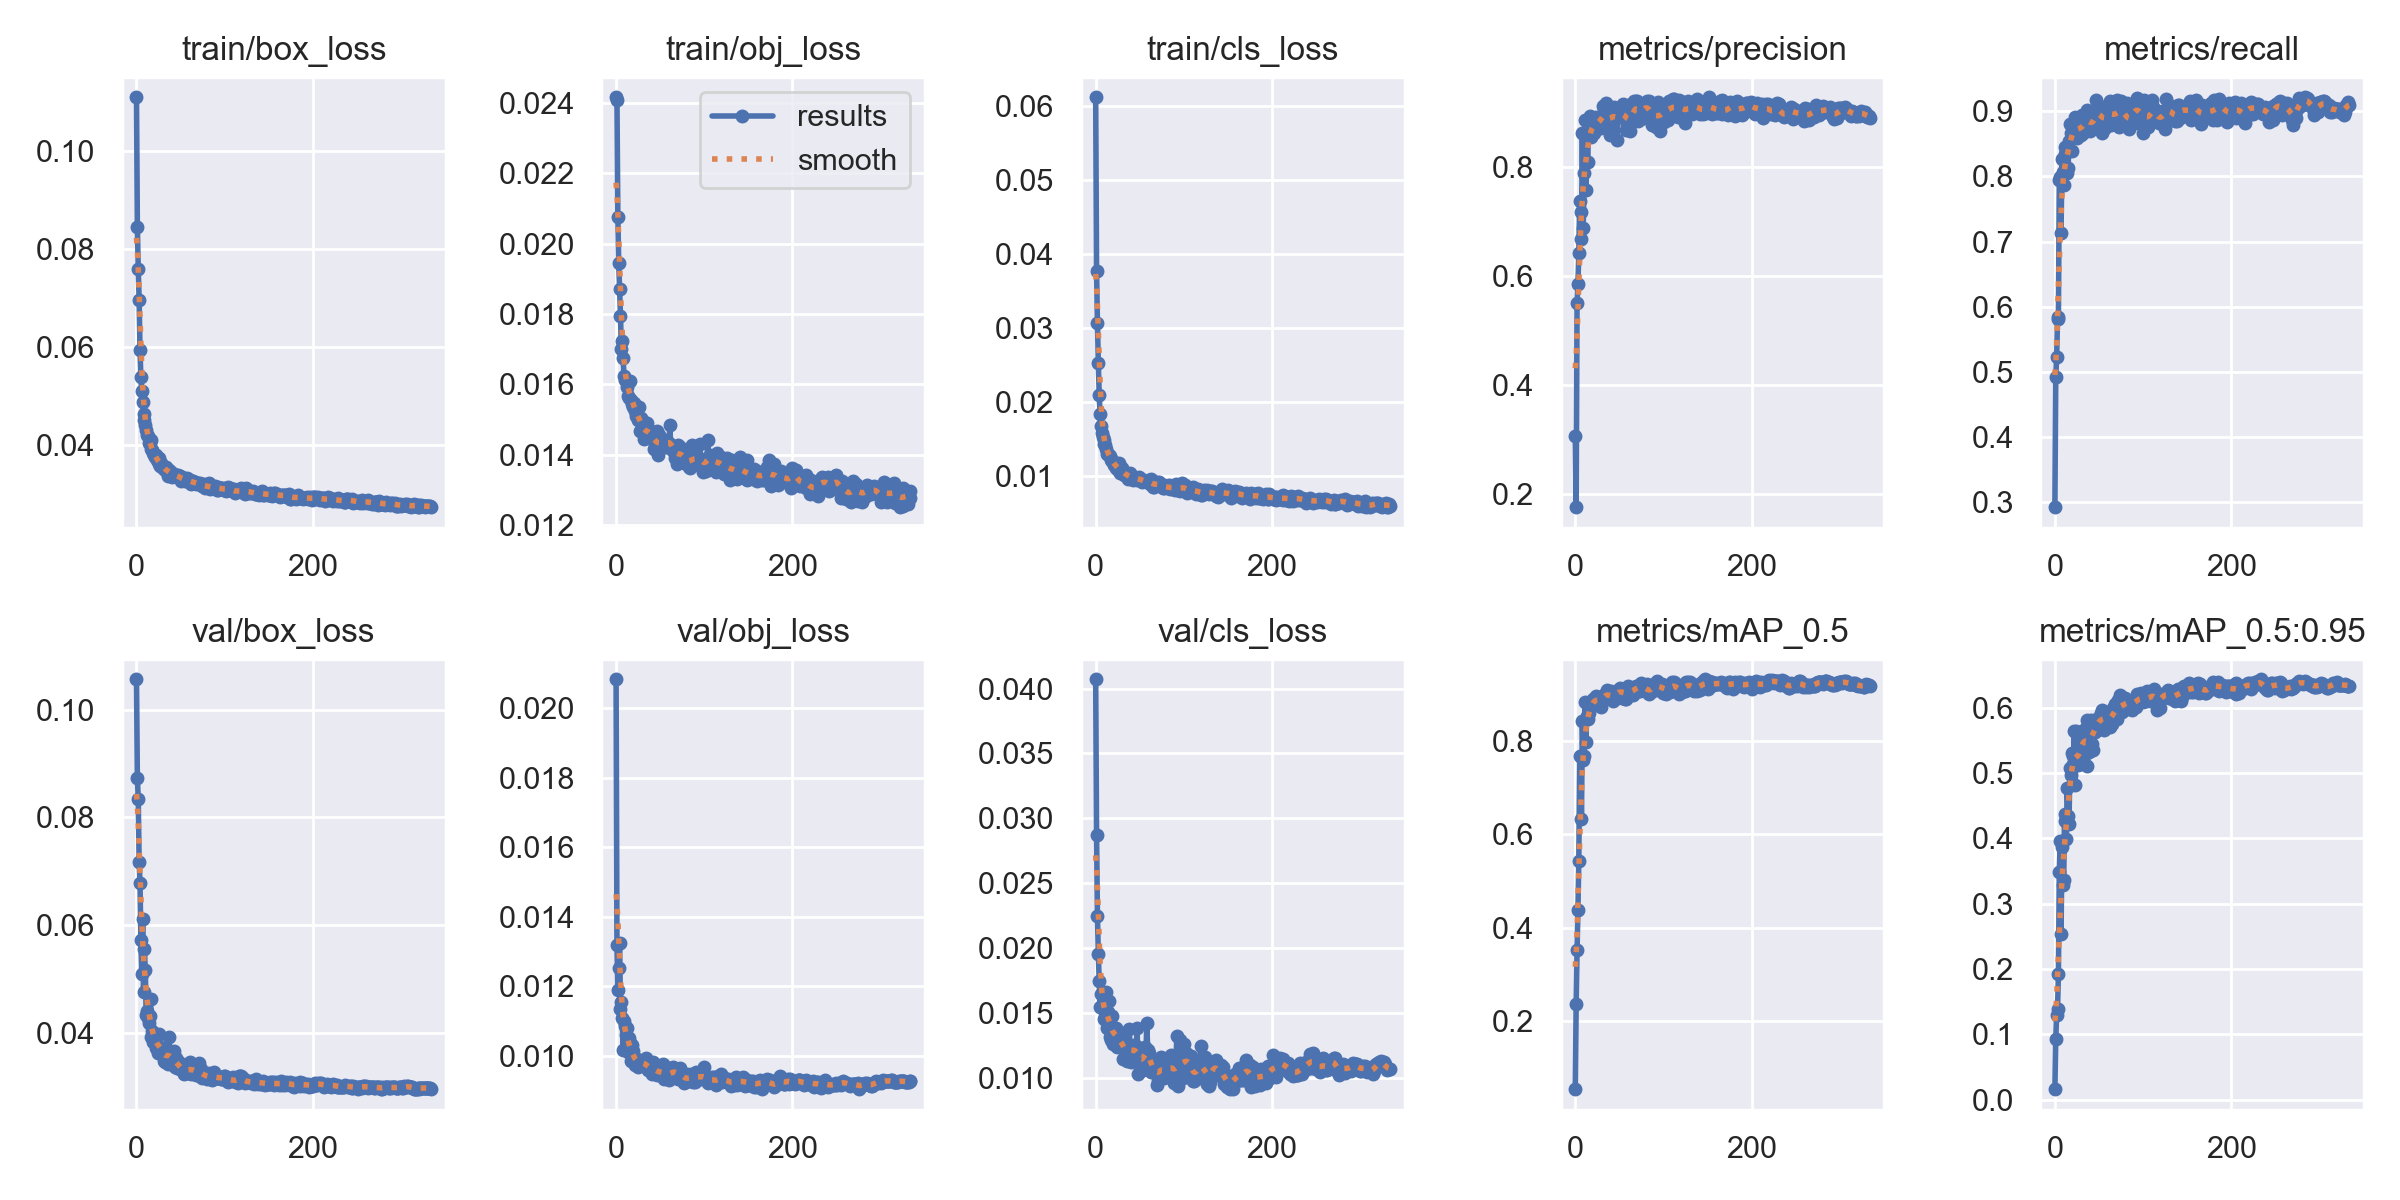

Source data for this figure (header and first rows):
epoch, train/box_loss, train/obj_loss, train/cls_loss, metrics/precision, metrics/recall, metrics/mAP_0.5, metrics/mAP_0.5:0.95, val/box_loss, val/obj_loss, val/cls_loss, x/lr0, x/lr1, x/lr2
0, 0.111, 0.02416, 0.06124, 0.306, 0.2923, 0.05269, 0.01626, 0.1057, 0.02083, 0.04072, 0.0748, 0.0028, 0.0028
1, 0.08457, 0.02408, 0.03778, 0.176, 0.4923, 0.2354, 0.09269, 0.08734, 0.01317, 0.02874, 0.04869, 0.005691, 0.005691
2, 0.07587, 0.02077, 0.03074, 0.5511, 0.5221, 0.3511, 0.1301, 0.08342, 0.01189, 0.02247, 0.02257, 0.008572, 0.008572
3, 0.06965, 0.01946, 0.02529, 0.5862, 0.5806, 0.4375, 0.1395, 0.07172, 0.01253, 0.01952, 0.00995, 0.00995, 0.00995
4, 0.05934, 0.01871, 0.02104, 0.6422, 0.5835, 0.5432, 0.1921, 0.06778, 0.01324, 0.01745, 0.00995, 0.00995, 0.00995
5, 0.05381, 0.01795, 0.01836, 0.7377, 0.7938, 0.7696, 0.3482, 0.05717, 0.01135, 0.01542, 0.009934, 0.009934, 0.009934
6, 0.05105, 0.017, 0.01684, 0.7177, 0.7992, 0.7682, 0.3953, 0.05097, 0.01156, 0.01645, 0.009917, 0.009917, 0.009917
7, 0.04884, 0.01723, 0.0159, 0.668, 0.7127, 0.6331, 0.253, 0.06106, 0.01108, 0.01551, 0.009901, 0.009901, 0.009901
8, 0.04642, 0.01676, 0.0153, 0.8617, 0.8273, 0.843, 0.3862, 0.04761, 0.01018, 0.0153, 0.009884, 0.009884, 0.009884
9, 0.04502, 0.01623, 0.01485, 0.6881, 0.8071, 0.7594, 0.3286, 0.05557, 0.01099, 0.01566, 0.009868, 0.009868, 0.009868
10, 0.04403, 0.01613, 0.01433, 0.7896, 0.7864, 0.768, 0.3362, 0.05162, 0.01086, 0.01453, 0.009851, 0.009851, 0.009851
11, 0.04307, 0.01612, 0.01425, 0.887, 0.8454, 0.8839, 0.4379, 0.04324, 0.01061, 0.01468, 0.009835, 0.009835, 0.009835
12, 0.04207, 0.01593, 0.01366, 0.7584, 0.8344, 0.7996, 0.4265, 0.04406, 0.0108, 0.01661, 0.009819, 0.009819, 0.009819
13, 0.04188, 0.01607, 0.01299, 0.8544, 0.8371, 0.8556, 0.399, 0.04282, 0.01035, 0.01384, 0.009802, 0.009802, 0.009802
14, 0.04041, 0.01567, 0.01304, 0.8091, 0.8047, 0.8477, 0.477, 0.04184, 0.01011, 0.01506, 0.009786, 0.009786, 0.009786
15, 0.04035, 0.01562, 0.01288, 0.8608, 0.8126, 0.8733, 0.4338, 0.04306, 0.01053, 0.01594, 0.009769, 0.009769, 0.009769
16, 0.04094, 0.0161, 0.01275, 0.8567, 0.854, 0.8609, 0.4216, 0.0463, 0.01036, 0.01311, 0.009753, 0.009753, 0.009753
17, 0.03922, 0.01555, 0.01218, 0.8944, 0.8798, 0.8832, 0.507, 0.03914, 0.009839, 0.0129, 0.009736, 0.009736, 0.009736
18, 0.03898, 0.01544, 0.01212, 0.8545, 0.8663, 0.8793, 0.4971, 0.04032, 0.0103, 0.01373, 0.00972, 0.00972, 0.00972
19, 0.03831, 0.01536, 0.01224, 0.8901, 0.8392, 0.8759, 0.5308, 0.03834, 0.01014, 0.01473, 0.009703, 0.009703, 0.009703
20, 0.03795, 0.01549, 0.01199, 0.8813, 0.8709, 0.8922, 0.5255, 0.0382, 0.009853, 0.01258, 0.009687, 0.009687, 0.009687
21, 0.0375, 0.0154, 0.01158, 0.8625, 0.8754, 0.8779, 0.5134, 0.03879, 0.009746, 0.01288, 0.00967, 0.00967, 0.00967
22, 0.03804, 0.01523, 0.01149, 0.8783, 0.8757, 0.8882, 0.5646, 0.03718, 0.009914, 0.01363, 0.009654, 0.009654, 0.009654
23, 0.03687, 0.01511, 0.01106, 0.87, 0.8916, 0.8949, 0.4811, 0.0393, 0.009904, 0.01385, 0.009637, 0.009637, 0.009637
24, 0.03676, 0.01514, 0.01145, 0.8919, 0.8696, 0.8971, 0.5637, 0.03626, 0.009913, 0.01238, 0.009621, 0.009621, 0.009621
25, 0.03604, 0.01498, 0.01084, 0.8716, 0.8595, 0.8881, 0.5148, 0.03693, 0.009691, 0.01355, 0.009604, 0.009604, 0.009604
26, 0.03738, 0.01536, 0.01173, 0.8787, 0.8646, 0.885, 0.513, 0.03974, 0.009776, 0.01284, 0.009588, 0.009588, 0.009588
27, 0.03567, 0.01469, 0.01083, 0.8855, 0.8838, 0.8904, 0.525, 0.03743, 0.009795, 0.01351, 0.009571, 0.009571, 0.009571
28, 0.03643, 0.01505, 0.0104, 0.8893, 0.8757, 0.8843, 0.514, 0.03707, 0.009815, 0.01282, 0.009555, 0.009555, 0.009555
29, 0.03565, 0.01473, 0.0108, 0.8722, 0.8727, 0.8742, 0.5278, 0.03618, 0.009746, 0.01283, 0.009538, 0.009538, 0.009538
30, 0.03529, 0.01483, 0.01107, 0.8935, 0.864, 0.8908, 0.5393, 0.03674, 0.009821, 0.01302, 0.009522, 0.009522, 0.009522
31, 0.03517, 0.01495, 0.01068, 0.8879, 0.894, 0.8983, 0.5641, 0.03482, 0.009848, 0.01146, 0.009505, 0.009505, 0.009505
32, 0.03498, 0.01445, 0.01014, 0.9115, 0.8662, 0.8902, 0.5549, 0.03464, 0.009768, 0.01246, 0.009489, 0.009489, 0.009489
33, 0.0349, 0.01452, 0.01038, 0.9083, 0.87, 0.8991, 0.5452, 0.03655, 0.009728, 0.01242, 0.009472, 0.009472, 0.009472
34, 0.03554, 0.0146, 0.01035, 0.8728, 0.8807, 0.9014, 0.5679, 0.03487, 0.009936, 0.01229, 0.009456, 0.009456, 0.009456
35, 0.03469, 0.01491, 0.0103, 0.9171, 0.8871, 0.9006, 0.5321, 0.03608, 0.00971, 0.01147, 0.009439, 0.009439, 0.009439
36, 0.03375, 0.01472, 0.01002, 0.8914, 0.9027, 0.9098, 0.5814, 0.03428, 0.009598, 0.01129, 0.009423, 0.009423, 0.009423
37, 0.03493, 0.01457, 0.00964, 0.8932, 0.898, 0.9034, 0.5105, 0.03916, 0.009617, 0.01194, 0.009406, 0.009406, 0.009406
38, 0.03451, 0.01466, 0.009982, 0.8772, 0.8871, 0.8934, 0.5446, 0.03567, 0.009655, 0.01377, 0.00939, 0.00939, 0.00939
39, 0.03452, 0.01454, 0.01046, 0.8582, 0.8762, 0.8924, 0.5322, 0.03495, 0.009692, 0.01252, 0.009373, 0.009373, 0.009373
40, 0.03353, 0.01469, 0.01013, 0.9015, 0.87, 0.8983, 0.5657, 0.03463, 0.009678, 0.01121, 0.009357, 0.009357, 0.009357
41, 0.03402, 0.01458, 0.009822, 0.9011, 0.8859, 0.909, 0.5813, 0.03411, 0.009491, 0.01171, 0.00934, 0.00934, 0.00934
42, 0.03408, 0.01452, 0.009544, 0.8986, 0.8803, 0.8985, 0.5447, 0.03652, 0.009825, 0.01198, 0.009324, 0.009324, 0.009324
43, 0.03358, 0.01416, 0.009882, 0.8791, 0.8879, 0.887, 0.5345, 0.03529, 0.009594, 0.01248, 0.009307, 0.009307, 0.009307
44, 0.03395, 0.01428, 0.009684, 0.9095, 0.8742, 0.8947, 0.5724, 0.0336, 0.009574, 0.0119, 0.009291, 0.009291, 0.009291
45, 0.03397, 0.01451, 0.009773, 0.9008, 0.8771, 0.8905, 0.5621, 0.03532, 0.009662, 0.01251, 0.009274, 0.009274, 0.009274
46, 0.03374, 0.01469, 0.009664, 0.8971, 0.8838, 0.9064, 0.5801, 0.03354, 0.009439, 0.01206, 0.009258, 0.009258, 0.009258
47, 0.03381, 0.01414, 0.00944, 0.8504, 0.9168, 0.8992, 0.5705, 0.03388, 0.009608, 0.01385, 0.009241, 0.009241, 0.009241
48, 0.03364, 0.014, 0.009828, 0.899, 0.9033, 0.9086, 0.5684, 0.03452, 0.009479, 0.01027, 0.009225, 0.009225, 0.009225
49, 0.03361, 0.01455, 0.009925, 0.9016, 0.9015, 0.91, 0.5845, 0.0332, 0.00962, 0.01095, 0.009208, 0.009208, 0.009208
50, 0.03268, 0.01418, 0.009657, 0.8976, 0.8993, 0.9048, 0.5831, 0.03386, 0.009489, 0.01139, 0.009192, 0.009192, 0.009192
51, 0.03312, 0.01448, 0.009504, 0.899, 0.8934, 0.9139, 0.572, 0.03336, 0.009544, 0.01107, 0.009175, 0.009175, 0.009175
52, 0.0334, 0.01439, 0.009279, 0.891, 0.9006, 0.9115, 0.5923, 0.03307, 0.009409, 0.0111, 0.009158, 0.009158, 0.009158
53, 0.03327, 0.01438, 0.009521, 0.8969, 0.8668, 0.8941, 0.5685, 0.03346, 0.009778, 0.0123, 0.009142, 0.009142, 0.009142
54, 0.033, 0.01443, 0.009358, 0.9159, 0.8899, 0.9096, 0.5958, 0.0323, 0.00933, 0.0106, 0.009125, 0.009125, 0.009125
55, 0.03274, 0.01422, 0.009446, 0.8924, 0.9064, 0.9095, 0.5899, 0.03314, 0.00953, 0.01079, 0.009109, 0.009109, 0.009109
56, 0.03277, 0.0143, 0.00933, 0.8903, 0.8915, 0.892, 0.5663, 0.03314, 0.009526, 0.01233, 0.009092, 0.009092, 0.009092
57, 0.03335, 0.01438, 0.00939, 0.9121, 0.874, 0.9108, 0.5881, 0.03319, 0.009532, 0.0117, 0.009076, 0.009076, 0.009076
58, 0.03289, 0.01422, 0.009179, 0.868, 0.8859, 0.8911, 0.5872, 0.0326, 0.009495, 0.01425, 0.009059, 0.009059, 0.009059
59, 0.03302, 0.01434, 0.009311, 0.8767, 0.8952, 0.9058, 0.5823, 0.03309, 0.009414, 0.01212, 0.009043, 0.009043, 0.009043
... 275 more rows
